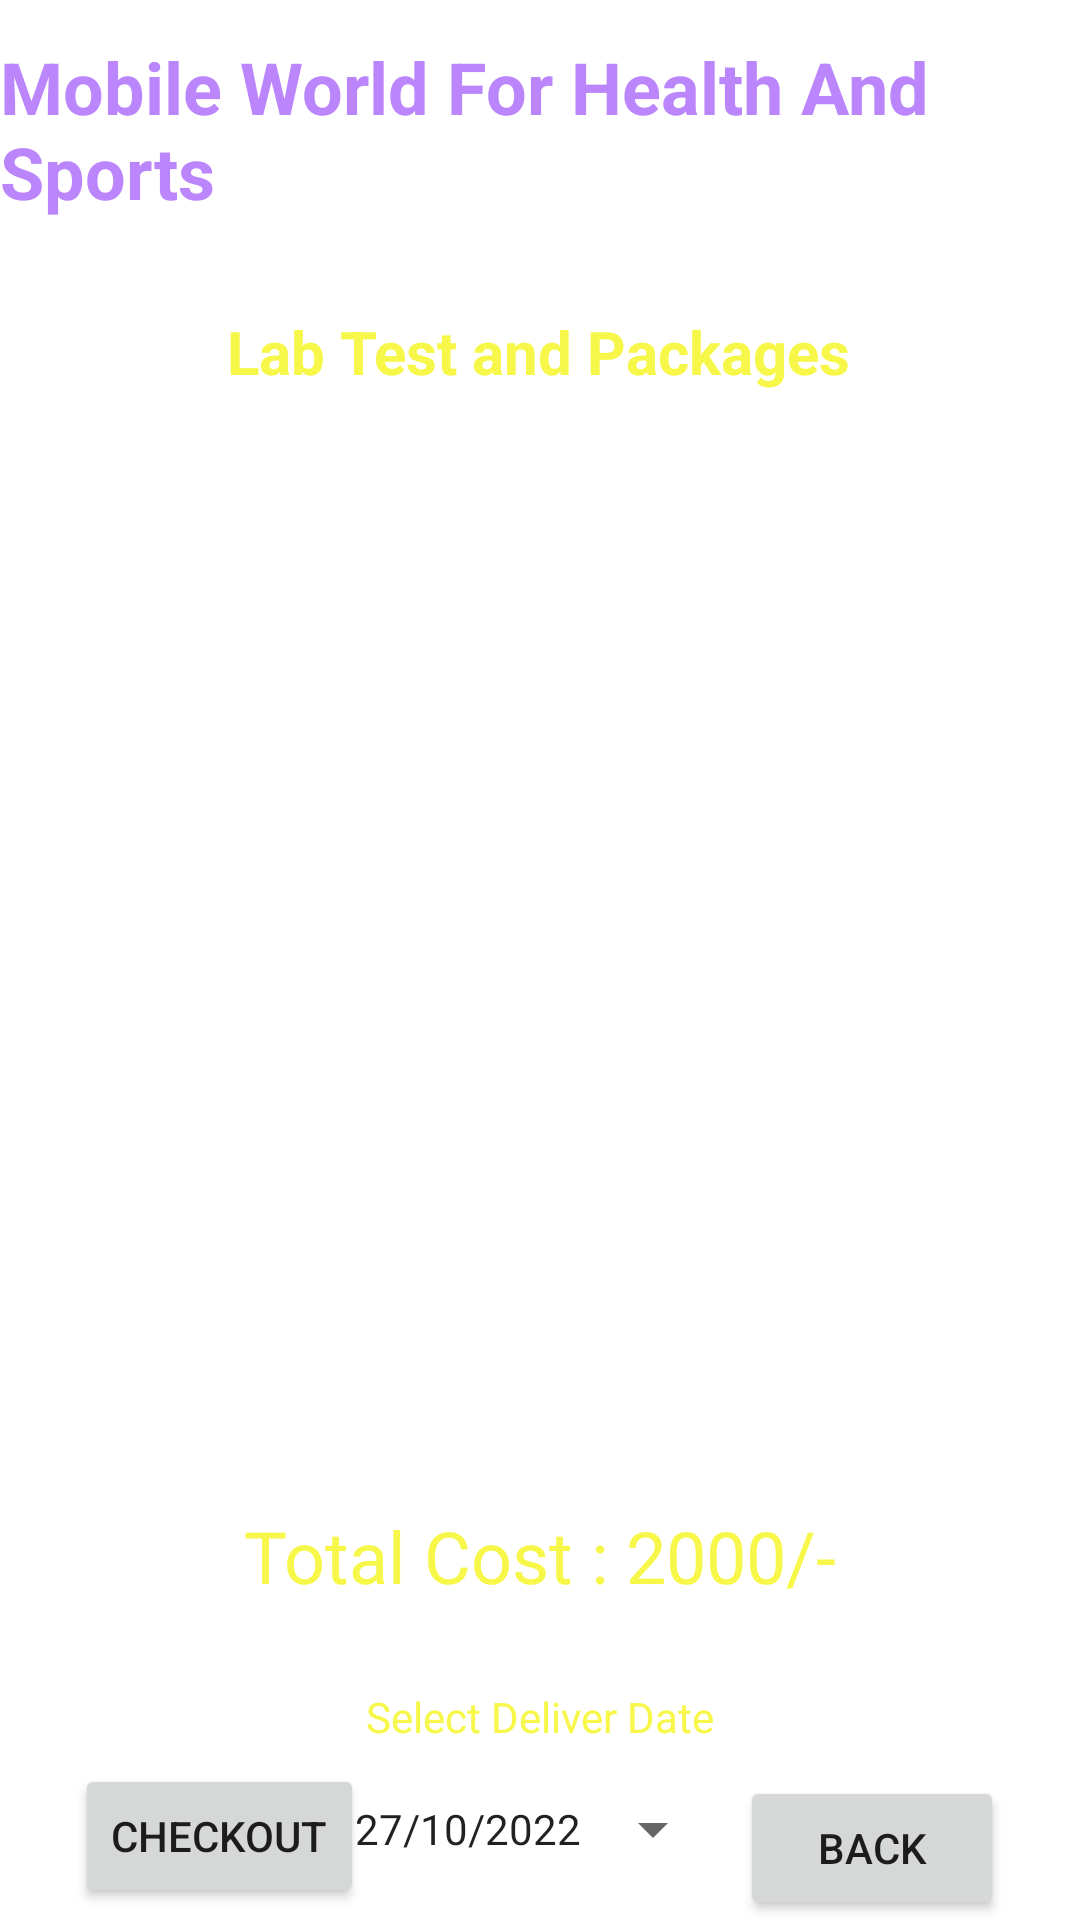

Write the Android layout XML for this screen, with the resource values it uses.
<!-- AndroidManifest.xml: application theme Theme.MobileWorldForHealthAndSports22 -->
<!-- res/layout/activity_cart_buy_medicine.xml -->
<?xml version="1.0" encoding="utf-8"?>
<androidx.constraintlayout.widget.ConstraintLayout xmlns:android="http://schemas.android.com/apk/res/android"
    xmlns:app="http://schemas.android.com/apk/res-auto"
    xmlns:tools="http://schemas.android.com/tools"
    android:layout_width="match_parent"
    android:layout_height="match_parent"
    android:background="@drawable/background"
    tools:context=".CartBuyMedicineActivity">

    <TextView
        android:id="@+id/textView_logo50"
        android:layout_width="wrap_content"
        android:layout_height="wrap_content"
        android:text="@string/Mobile_world_for_health_and_sports"
        android:textColor="@color/purple_200"
        android:textSize="24sp"
        android:textStyle="bold"
        app:layout_constraintBottom_toBottomOf="parent"
        app:layout_constraintEnd_toEndOf="parent"
        app:layout_constraintStart_toStartOf="parent"
        app:layout_constraintTop_toTopOf="parent"
        app:layout_constraintVertical_bias="0.022" />

    <TextView
        android:id="@+id/textView_logo6"
        android:layout_width="wrap_content"
        android:layout_height="wrap_content"
        android:text="Deliver Location : Pune"
        android:textColor="@color/colorWhite"
        android:textSize="16sp"
        android:textStyle="bold"
        app:layout_constraintBottom_toBottomOf="parent"
        app:layout_constraintEnd_toEndOf="parent"
        app:layout_constraintHorizontal_bias="0.51"
        app:layout_constraintStart_toStartOf="parent"
        app:layout_constraintTop_toBottomOf="@+id/textView_logo50"
        app:layout_constraintVertical_bias="0.01" />

    <TextView
        android:id="@+id/textViewBMCartTitle"
        android:layout_width="wrap_content"
        android:layout_height="wrap_content"
        android:text="Lab Test and Packages"
        android:textColor="@color/yellowLight"
        android:textSize="20sp"
        android:textStyle="bold"
        app:layout_constraintBottom_toBottomOf="parent"
        app:layout_constraintEnd_toEndOf="parent"
        app:layout_constraintHorizontal_bias="0.497"
        app:layout_constraintStart_toStartOf="parent"
        app:layout_constraintTop_toBottomOf="@+id/textView_logo50"
        app:layout_constraintVertical_bias="0.056" />

    <ListView
        android:id="@+id/listViewBMCart"
        android:layout_width="358dp"
        android:layout_height="338dp"
        android:layout_margin="10dp"
        android:layout_marginStart="16dp"
        android:layout_marginTop="16dp"
        android:layout_marginEnd="16dp"
        app:layout_constraintBottom_toBottomOf="parent"
        app:layout_constraintEnd_toEndOf="parent"
        app:layout_constraintHorizontal_bias="0.571"
        app:layout_constraintStart_toStartOf="parent"
        app:layout_constraintTop_toBottomOf="@+id/textView_logo6"
        app:layout_constraintVertical_bias="0.166" />

    <Button
        android:id="@+id/buttonBMCartBack"
        android:layout_width="wrap_content"
        android:layout_height="wrap_content"
        android:text="BACK"
        app:layout_constraintBottom_toBottomOf="parent"
        app:layout_constraintEnd_toEndOf="parent"
        app:layout_constraintHorizontal_bias="0.907"
        app:layout_constraintStart_toStartOf="parent" />

    <Button
        android:id="@+id/buttonBMCartCheckout"
        android:layout_width="wrap_content"
        android:layout_height="wrap_content"
        android:layout_marginBottom="4dp"
        android:text="Checkout"
        app:layout_constraintBottom_toBottomOf="parent"
        app:layout_constraintEnd_toEndOf="parent"
        app:layout_constraintHorizontal_bias="0.095"
        app:layout_constraintStart_toStartOf="parent" />

    <TextView
        android:id="@+id/textView3"
        android:layout_width="wrap_content"
        android:layout_height="wrap_content"
        android:layout_marginTop="28dp"
        android:text="Select Deliver Date"
        android:textColor="@color/yellowLight"
        app:layout_constraintEnd_toEndOf="parent"
        app:layout_constraintStart_toStartOf="parent"
        app:layout_constraintTop_toBottomOf="@+id/textViewBMCartTotalCost" />

    <TextView
        android:id="@+id/textViewBMCartTotalCost"
        android:layout_width="wrap_content"
        android:layout_height="wrap_content"
        android:layout_marginTop="24dp"
        android:text="Total Cost : 2000/-"
        android:textColor="@color/yellowLight"
        android:textSize="24sp"
        app:layout_constraintEnd_toEndOf="parent"
        app:layout_constraintStart_toStartOf="parent"
        app:layout_constraintTop_toBottomOf="@+id/listViewBMCart" />

    <Button
        android:id="@+id/buttonBMCartDate"
        style="?android:spinnerStyle"
        android:layout_width="wrap_content"
        android:layout_height="wrap_content"
        android:layout_marginTop="4dp"
        android:text="27/10/2022"
        app:layout_constraintEnd_toEndOf="parent"
        app:layout_constraintStart_toStartOf="parent"
        app:layout_constraintTop_toBottomOf="@+id/textView3" />

</androidx.constraintlayout.widget.ConstraintLayout>
<!-- resources referenced by this layout -->
<resources>
  <color name="colorWhite">#FFFFFF</color>
  <color name="purple_200">#FFBB86FC</color>
  <color name="yellowLight">#F7F749</color>
  <string name="Mobile_world_for_health_and_sports">Mobile World For Health And Sports</string>
  <style name="Theme.MobileWorldForHealthAndSports22" parent="Theme.MaterialComponents.DayNight.NoActionBar">
          
          <item name="colorPrimary">@color/purple_500</item>
          <item name="colorPrimaryVariant">@color/purple_700</item>
          <item name="colorOnPrimary">@color/white</item>
          
          <item name="colorSecondary">@color/teal_200</item>
          <item name="colorSecondaryVariant">@color/teal_700</item>
          <item name="colorOnSecondary">@color/black</item>
          
          <item name="android:statusBarColor">?attr/colorPrimaryVariant</item>
          
      </style>
  <color name="purple_500">#FF6200EE</color>
  <color name="purple_700">#FF3700B3</color>
  <color name="white">#FFFFFFFF</color>
  <color name="teal_200">#FF03DAC5</color>
  <color name="teal_700">#FF018786</color>
  <color name="black">#FF000000</color>
</resources>
